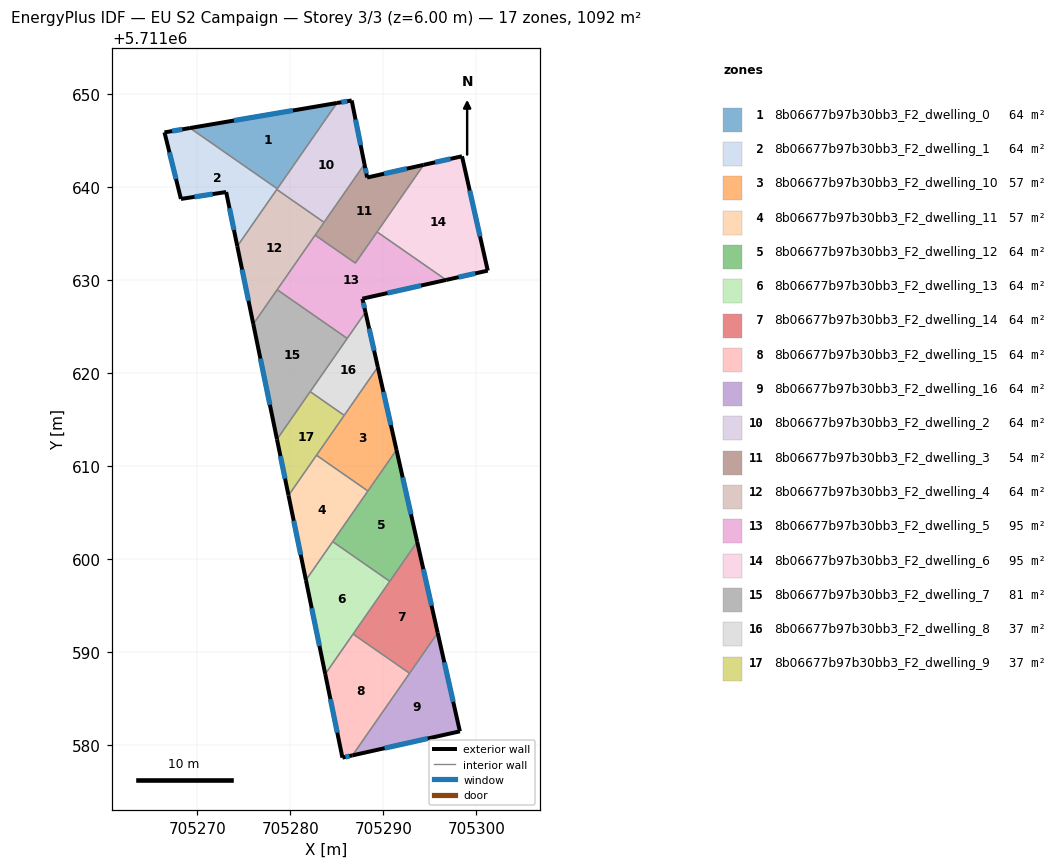
=== STOREY PLAN SPEC (per zone: floor XY polygon, exterior-wall plan segments, windows/doors) ===
zone 1: 8b06677b97b30bb3_F2_dwelling_0  (64.2 m²)
  floor: (705285.00, 5711649.00) (705278.59, 5711639.78) (705269.20, 5711646.31)
  exterior wall: (705285.00, 5711649.00) – (705269.20, 5711646.31)  [16.0 m]
    window: (705280.27, 5711648.19) – (705273.93, 5711647.11)  [7.7 m²]
  interior walls: 2
zone 2: 8b06677b97b30bb3_F2_dwelling_1  (64.2 m²)
  floor: (705278.59, 5711639.78) (705274.29, 5711633.60) (705273.09, 5711639.42) (705268.23, 5711638.68) (705266.46, 5711645.84) (705269.20, 5711646.31)
  exterior wall: (705273.09, 5711639.42) – (705274.29, 5711633.60)  [6.0 m]
    window: (705273.45, 5711637.68) – (705273.93, 5711635.34)  [2.9 m²]
  exterior wall: (705268.23, 5711638.68) – (705273.09, 5711639.42)  [4.9 m]
    window: (705269.69, 5711638.91) – (705271.64, 5711639.20)  [2.4 m²]
  exterior wall: (705266.46, 5711645.84) – (705268.23, 5711638.68)  [7.4 m]
    window: (705266.99, 5711643.70) – (705267.70, 5711640.83)  [3.6 m²]
  exterior wall: (705269.20, 5711646.31) – (705266.46, 5711645.84)  [2.8 m]
    window: (705268.38, 5711646.17) – (705267.28, 5711645.98)  [1.3 m²]
  interior walls: 3
zone 3: 8b06677b97b30bb3_F2_dwelling_10  (57.0 m²)
  floor: (705289.40, 5711620.61) (705291.41, 5711611.70) (705288.33, 5711607.28) (705282.80, 5711611.13)
  exterior wall: (705291.41, 5711611.70) – (705289.40, 5711620.61)  [9.1 m]
    window: (705290.80, 5711614.37) – (705290.00, 5711617.94)  [4.4 m²]
  interior walls: 4
zone 4: 8b06677b97b30bb3_F2_dwelling_11  (57.0 m²)
  floor: (705288.33, 5711607.28) (705281.67, 5711597.70) (705279.80, 5711606.80) (705282.80, 5711611.13)
  exterior wall: (705279.80, 5711606.80) – (705281.67, 5711597.70)  [9.3 m]
    window: (705280.36, 5711604.08) – (705281.11, 5711600.42)  [4.5 m²]
  interior walls: 4
zone 5: 8b06677b97b30bb3_F2_dwelling_12  (64.2 m²)
  floor: (705291.41, 5711611.70) (705293.63, 5711601.81) (705290.68, 5711597.57) (705284.55, 5711601.84)
  exterior wall: (705293.63, 5711601.81) – (705291.41, 5711611.70)  [10.1 m]
    window: (705292.97, 5711604.77) – (705292.07, 5711608.74)  [4.9 m²]
  interior walls: 4
zone 6: 8b06677b97b30bb3_F2_dwelling_13  (64.2 m²)
  floor: (705290.68, 5711597.57) (705283.75, 5711587.60) (705281.67, 5711597.70) (705284.55, 5711601.84)
  exterior wall: (705281.67, 5711597.70) – (705283.75, 5711587.60)  [10.3 m]
    window: (705282.29, 5711594.67) – (705283.12, 5711590.62)  [5.0 m²]
  interior walls: 4
zone 7: 8b06677b97b30bb3_F2_dwelling_14  (64.2 m²)
  floor: (705293.63, 5711601.81) (705295.83, 5711592.03) (705292.81, 5711587.68) (705286.74, 5711591.90)
  exterior wall: (705295.83, 5711592.03) – (705293.63, 5711601.81)  [10.0 m]
    window: (705295.18, 5711594.96) – (705294.29, 5711598.89)  [4.8 m²]
  interior walls: 4
zone 8: 8b06677b97b30bb3_F2_dwelling_15  (64.2 m²)
  floor: (705292.81, 5711587.68) (705286.68, 5711578.86) (705285.59, 5711578.62) (705283.75, 5711587.60) (705286.74, 5711591.90)
  exterior wall: (705285.59, 5711578.62) – (705286.68, 5711578.86)  [1.1 m]
    window: (705285.92, 5711578.69) – (705286.35, 5711578.78)  [0.5 m²]
  exterior wall: (705283.75, 5711587.60) – (705285.59, 5711578.62)  [9.2 m]
    window: (705284.30, 5711584.91) – (705285.04, 5711581.30)  [4.4 m²]
  interior walls: 3
zone 9: 8b06677b97b30bb3_F2_dwelling_16  (64.2 m²)
  floor: (705295.83, 5711592.03) (705298.22, 5711581.44) (705286.68, 5711578.86)
  exterior wall: (705298.22, 5711581.44) – (705295.83, 5711592.03)  [10.9 m]
    window: (705297.51, 5711584.61) – (705296.55, 5711588.86)  [5.2 m²]
  exterior wall: (705286.68, 5711578.86) – (705298.22, 5711581.44)  [11.8 m]
    window: (705290.13, 5711579.63) – (705294.76, 5711580.67)  [5.7 m²]
  interior walls: 2
zone 10: 8b06677b97b30bb3_F2_dwelling_2  (64.2 m²)
  floor: (705286.59, 5711649.27) (705287.96, 5711642.42) (705283.61, 5711636.17) (705278.54, 5711639.70) (705285.00, 5711649.00)
  exterior wall: (705286.59, 5711649.27) – (705285.00, 5711649.00)  [1.6 m]
    window: (705286.11, 5711649.19) – (705285.48, 5711649.08)  [0.8 m²]
  exterior wall: (705287.96, 5711642.42) – (705286.59, 5711649.27)  [7.0 m]
    window: (705287.55, 5711644.47) – (705287.00, 5711647.22)  [3.4 m²]
  interior walls: 4
zone 11: 8b06677b97b30bb3_F2_dwelling_3  (53.8 m²)
  floor: (705294.33, 5711642.35) (705286.98, 5711631.78) (705282.66, 5711634.79) (705283.62, 5711636.17) (705287.96, 5711642.42) (705288.25, 5711640.99)
  exterior wall: (705294.33, 5711642.35) – (705288.25, 5711640.99)  [6.2 m]
    window: (705292.51, 5711641.94) – (705290.07, 5711641.39)  [3.0 m²]
  exterior wall: (705288.25, 5711640.99) – (705287.96, 5711642.42)  [1.5 m]
    window: (705288.16, 5711641.42) – (705288.05, 5711641.99)  [0.7 m²]
  interior walls: 5
zone 12: 8b06677b97b30bb3_F2_dwelling_4  (64.2 m²)
  floor: (705283.61, 5711636.17) (705276.01, 5711625.23) (705274.29, 5711633.60) (705278.54, 5711639.70)
  exterior wall: (705274.29, 5711633.60) – (705276.01, 5711625.23)  [8.5 m]
    window: (705274.80, 5711631.09) – (705275.49, 5711627.74)  [4.1 m²]
  interior walls: 5
zone 13: 8b06677b97b30bb3_F2_dwelling_5  (94.7 m²)
  floor: (705296.75, 5711629.97) (705287.74, 5711627.96) (705288.07, 5711626.51) (705286.11, 5711623.69) (705278.58, 5711628.92) (705282.66, 5711634.79) (705286.98, 5711631.78) (705289.32, 5711635.14)
  exterior wall: (705287.74, 5711627.96) – (705296.75, 5711629.97)  [9.2 m]
    window: (705290.44, 5711628.56) – (705294.05, 5711629.37)  [4.5 m²]
  exterior wall: (705288.07, 5711626.51) – (705287.74, 5711627.96)  [1.5 m]
    window: (705287.97, 5711626.94) – (705287.84, 5711627.52)  [0.7 m²]
  interior walls: 6
zone 14: 8b06677b97b30bb3_F2_dwelling_6  (95.2 m²)
  floor: (705298.45, 5711643.27) (705301.22, 5711630.97) (705296.75, 5711629.97) (705289.32, 5711635.14) (705294.33, 5711642.35)
  exterior wall: (705298.45, 5711643.27) – (705294.33, 5711642.35)  [4.2 m]
    window: (705297.22, 5711642.99) – (705295.56, 5711642.62)  [2.0 m²]
  exterior wall: (705301.22, 5711630.97) – (705298.45, 5711643.27)  [12.6 m]
    window: (705300.39, 5711634.66) – (705299.28, 5711639.59)  [6.1 m²]
  exterior wall: (705296.75, 5711629.97) – (705301.22, 5711630.97)  [4.6 m]
    window: (705298.09, 5711630.27) – (705299.88, 5711630.68)  [2.2 m²]
  interior walls: 2
zone 15: 8b06677b97b30bb3_F2_dwelling_7  (81.3 m²)
  floor: (705286.11, 5711623.69) (705278.56, 5711612.83) (705276.01, 5711625.23) (705278.58, 5711628.92)
  exterior wall: (705276.01, 5711625.23) – (705278.56, 5711612.83)  [12.7 m]
    window: (705276.77, 5711621.52) – (705277.79, 5711616.54)  [6.1 m²]
  interior walls: 4
zone 16: 8b06677b97b30bb3_F2_dwelling_8  (37.3 m²)
  floor: (705288.07, 5711626.51) (705289.40, 5711620.61) (705285.79, 5711615.42) (705282.12, 5711617.96)
  exterior wall: (705289.40, 5711620.61) – (705288.07, 5711626.51)  [6.0 m]
    window: (705289.00, 5711622.38) – (705288.47, 5711624.74)  [2.9 m²]
  interior walls: 4
zone 17: 8b06677b97b30bb3_F2_dwelling_9  (37.3 m²)
  floor: (705285.79, 5711615.42) (705279.80, 5711606.80) (705278.56, 5711612.83) (705282.12, 5711617.96)
  exterior wall: (705278.56, 5711612.83) – (705279.80, 5711606.80)  [6.2 m]
    window: (705278.93, 5711611.03) – (705279.43, 5711608.61)  [3.0 m²]
  interior walls: 4

=== DERIVED (storey summary) ===
Building: EU S2 Campaign
Storey: 3 of 3  (floor level z = 6.00 m)
Storey gross floor area: 1091.6 m²
Zones on this storey: 17
  - 8b06677b97b30bb3_F2_dwelling_0: floor 64.2 m²; exterior wall 16.0 m (48.1 m²); 1 window(s) 7.7 m²; WWR 16.1%
  - 8b06677b97b30bb3_F2_dwelling_1: floor 64.2 m²; exterior wall 21.0 m (63.1 m²); 4 window(s) 10.2 m²; WWR 16.1%
  - 8b06677b97b30bb3_F2_dwelling_10: floor 57.0 m²; exterior wall 9.1 m (27.4 m²); 1 window(s) 4.4 m²; WWR 16.1%
  - 8b06677b97b30bb3_F2_dwelling_11: floor 57.0 m²; exterior wall 9.3 m (27.9 m²); 1 window(s) 4.5 m²; WWR 16.1%
  - 8b06677b97b30bb3_F2_dwelling_12: floor 64.2 m²; exterior wall 10.1 m (30.4 m²); 1 window(s) 4.9 m²; WWR 16.1%
  - 8b06677b97b30bb3_F2_dwelling_13: floor 64.2 m²; exterior wall 10.3 m (30.9 m²); 1 window(s) 5.0 m²; WWR 16.1%
  - 8b06677b97b30bb3_F2_dwelling_14: floor 64.2 m²; exterior wall 10.0 m (30.1 m²); 1 window(s) 4.8 m²; WWR 16.1%
  - 8b06677b97b30bb3_F2_dwelling_15: floor 64.2 m²; exterior wall 10.3 m (30.8 m²); 2 window(s) 5.0 m²; WWR 16.1%
  - 8b06677b97b30bb3_F2_dwelling_16: floor 64.2 m²; exterior wall 22.7 m (68.1 m²); 2 window(s) 11.0 m²; WWR 16.1%
  - 8b06677b97b30bb3_F2_dwelling_2: floor 64.2 m²; exterior wall 8.6 m (25.8 m²); 2 window(s) 4.2 m²; WWR 16.1%
  - 8b06677b97b30bb3_F2_dwelling_3: floor 53.8 m²; exterior wall 7.7 m (23.1 m²); 2 window(s) 3.7 m²; WWR 16.1%
  - 8b06677b97b30bb3_F2_dwelling_4: floor 64.2 m²; exterior wall 8.5 m (25.6 m²); 1 window(s) 4.1 m²; WWR 16.1%
  - 8b06677b97b30bb3_F2_dwelling_5: floor 94.7 m²; exterior wall 10.7 m (32.1 m²); 2 window(s) 5.2 m²; WWR 16.1%
  - 8b06677b97b30bb3_F2_dwelling_6: floor 95.2 m²; exterior wall 21.4 m (64.2 m²); 3 window(s) 10.3 m²; WWR 16.1%
  - 8b06677b97b30bb3_F2_dwelling_7: floor 81.3 m²; exterior wall 12.7 m (38.0 m²); 1 window(s) 6.1 m²; WWR 16.1%
  - 8b06677b97b30bb3_F2_dwelling_8: floor 37.3 m²; exterior wall 6.0 m (18.1 m²); 1 window(s) 2.9 m²; WWR 16.1%
  - 8b06677b97b30bb3_F2_dwelling_9: floor 37.3 m²; exterior wall 6.2 m (18.5 m²); 1 window(s) 3.0 m²; WWR 16.1%
Zone adjacency (shared interzone walls):
  - 8b06677b97b30bb3_F2_dwelling_0 ↔ 8b06677b97b30bb3_F2_dwelling_1
  - 8b06677b97b30bb3_F2_dwelling_0 ↔ 8b06677b97b30bb3_F2_dwelling_2
  - 8b06677b97b30bb3_F2_dwelling_1 ↔ 8b06677b97b30bb3_F2_dwelling_2
  - 8b06677b97b30bb3_F2_dwelling_1 ↔ 8b06677b97b30bb3_F2_dwelling_4
  - 8b06677b97b30bb3_F2_dwelling_10 ↔ 8b06677b97b30bb3_F2_dwelling_11
  - 8b06677b97b30bb3_F2_dwelling_10 ↔ 8b06677b97b30bb3_F2_dwelling_12
  - 8b06677b97b30bb3_F2_dwelling_10 ↔ 8b06677b97b30bb3_F2_dwelling_8
  - 8b06677b97b30bb3_F2_dwelling_10 ↔ 8b06677b97b30bb3_F2_dwelling_9
  - 8b06677b97b30bb3_F2_dwelling_11 ↔ 8b06677b97b30bb3_F2_dwelling_12
  - 8b06677b97b30bb3_F2_dwelling_11 ↔ 8b06677b97b30bb3_F2_dwelling_13
  - 8b06677b97b30bb3_F2_dwelling_11 ↔ 8b06677b97b30bb3_F2_dwelling_9
  - 8b06677b97b30bb3_F2_dwelling_12 ↔ 8b06677b97b30bb3_F2_dwelling_13
  - 8b06677b97b30bb3_F2_dwelling_12 ↔ 8b06677b97b30bb3_F2_dwelling_14
  - 8b06677b97b30bb3_F2_dwelling_13 ↔ 8b06677b97b30bb3_F2_dwelling_14
  - 8b06677b97b30bb3_F2_dwelling_13 ↔ 8b06677b97b30bb3_F2_dwelling_15
  - 8b06677b97b30bb3_F2_dwelling_14 ↔ 8b06677b97b30bb3_F2_dwelling_15
  - 8b06677b97b30bb3_F2_dwelling_14 ↔ 8b06677b97b30bb3_F2_dwelling_16
  - 8b06677b97b30bb3_F2_dwelling_15 ↔ 8b06677b97b30bb3_F2_dwelling_16
  - 8b06677b97b30bb3_F2_dwelling_2 ↔ 8b06677b97b30bb3_F2_dwelling_3
  - 8b06677b97b30bb3_F2_dwelling_2 ↔ 8b06677b97b30bb3_F2_dwelling_4
  - 8b06677b97b30bb3_F2_dwelling_3 ↔ 8b06677b97b30bb3_F2_dwelling_4
  - 8b06677b97b30bb3_F2_dwelling_3 ↔ 8b06677b97b30bb3_F2_dwelling_5
  - 8b06677b97b30bb3_F2_dwelling_3 ↔ 8b06677b97b30bb3_F2_dwelling_6
  - 8b06677b97b30bb3_F2_dwelling_4 ↔ 8b06677b97b30bb3_F2_dwelling_5
  - 8b06677b97b30bb3_F2_dwelling_4 ↔ 8b06677b97b30bb3_F2_dwelling_7
  - 8b06677b97b30bb3_F2_dwelling_5 ↔ 8b06677b97b30bb3_F2_dwelling_6
  - 8b06677b97b30bb3_F2_dwelling_5 ↔ 8b06677b97b30bb3_F2_dwelling_7
  - 8b06677b97b30bb3_F2_dwelling_5 ↔ 8b06677b97b30bb3_F2_dwelling_8
  - 8b06677b97b30bb3_F2_dwelling_7 ↔ 8b06677b97b30bb3_F2_dwelling_8
  - 8b06677b97b30bb3_F2_dwelling_7 ↔ 8b06677b97b30bb3_F2_dwelling_9
  - 8b06677b97b30bb3_F2_dwelling_8 ↔ 8b06677b97b30bb3_F2_dwelling_9